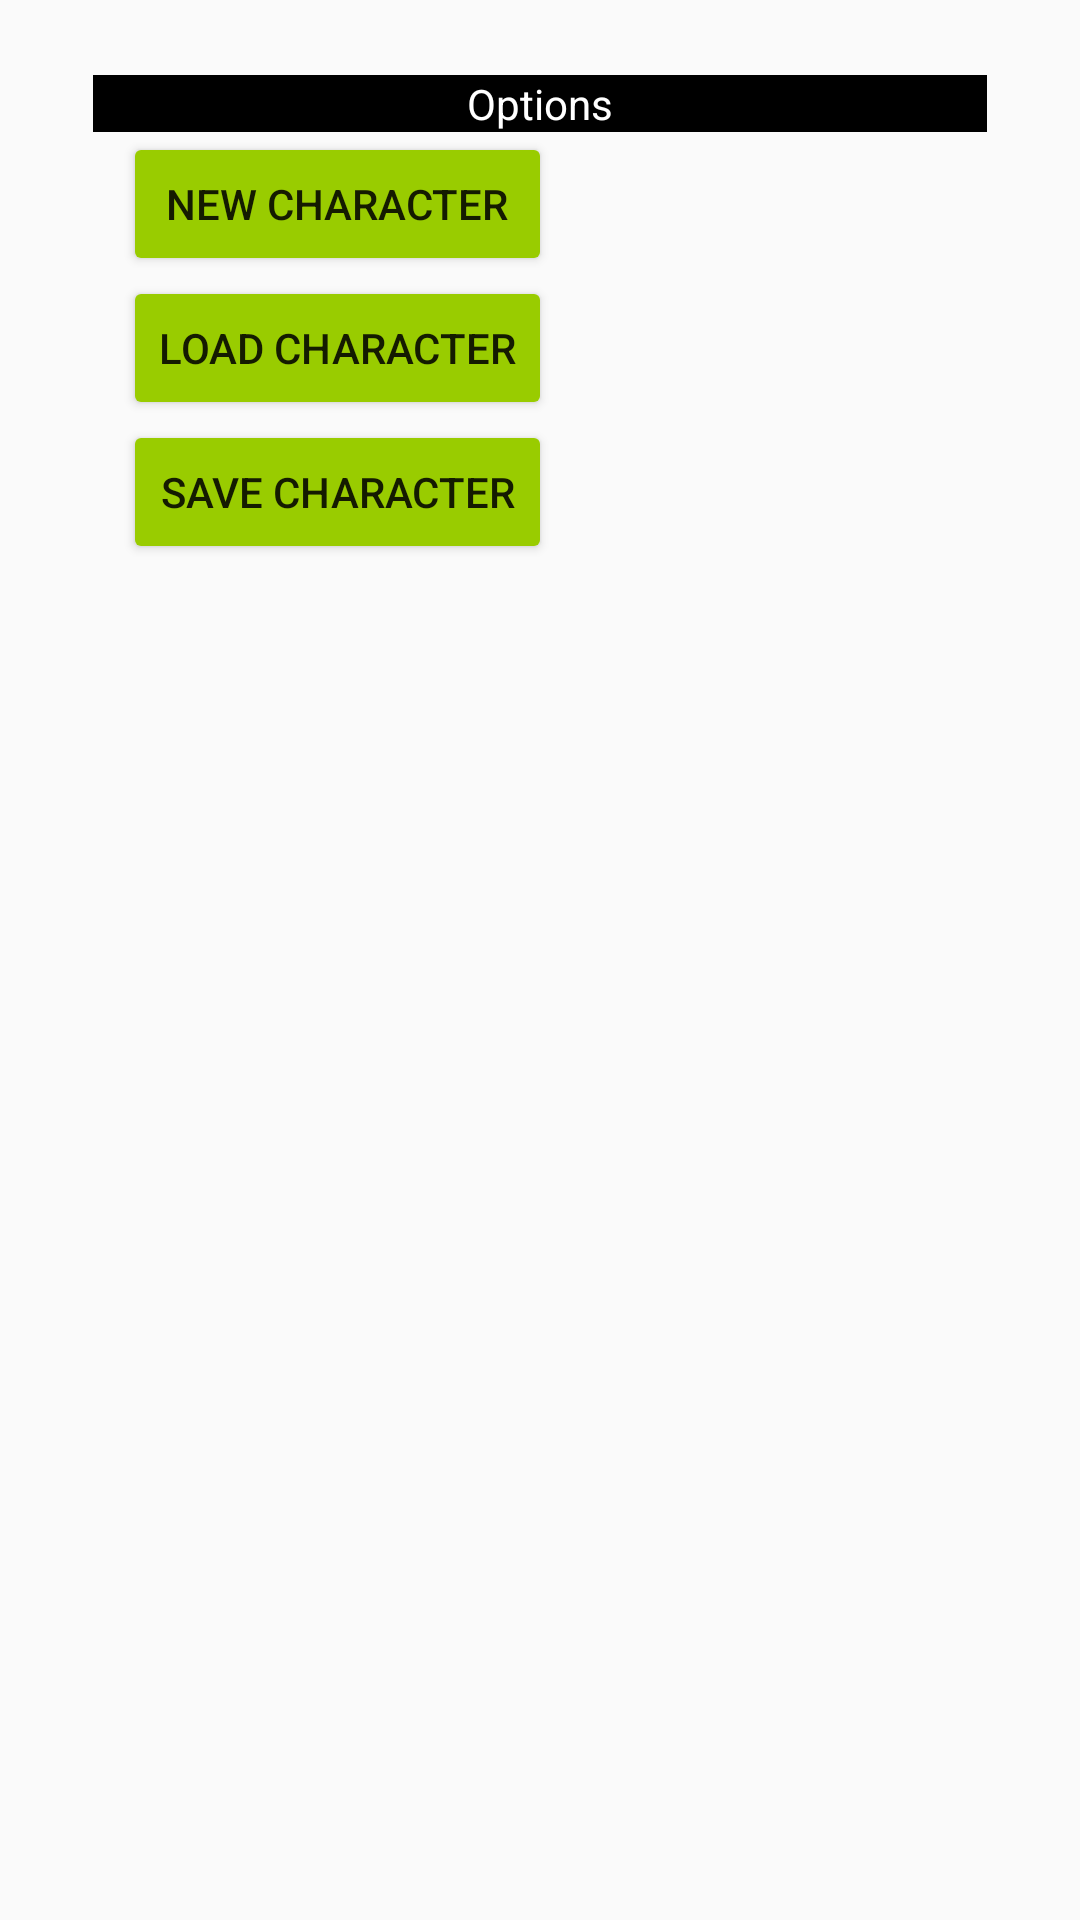

Produce the Android XML layout that renders to this screen, including the resource entries it uses.
<!-- AndroidManifest.xml: application theme AppTheme -->
<!-- res/layout/fragment_options.xml -->
<RelativeLayout xmlns:android="http://schemas.android.com/apk/res/android"
    xmlns:tools="http://schemas.android.com/tools"
    android:layout_width="match_parent"
    android:layout_height="match_parent"
    android:paddingBottom="@dimen/activity_vertical_margin"
    android:paddingLeft="@dimen/activity_horizontal_margin"
    android:paddingRight="@dimen/activity_horizontal_margin"
    android:paddingTop="@dimen/activity_vertical_margin"
    tools:context="soulstudios.gurpsc.PageFragment">

    <GridLayout
        android:layout_width="match_parent"
        android:layout_height="wrap_content"
        android:layout_margin="15dp"
        android:columnCount="1">

        <TextView
            android:id="@+id/Options"
            android:layout_width="match_parent"
            android:layout_height="wrap_content"
            android:background="@android:color/black"
            android:textColor="@android:color/white"
            android:gravity="center"
            android:text="Options" />

        <TableLayout
            android:layout_width="match_parent"
            android:layout_height="wrap_content"
            android:background="@drawable/outer_border">

            <TableRow
                android:layout_width="match_parent"
                android:layout_height="match_parent" >


                <Button
                    android:id="@+id/button_new"
                    android:layout_width="wrap_content"
                    android:layout_height="wrap_content"
                    android:layout_marginStart="10dp"
                    android:backgroundTint="@android:color/holo_green_light"
                    android:text="@string/but_new" />
            </TableRow>

            <TableRow
                android:layout_width="match_parent"
                android:layout_height="match_parent" >

                <Button
                    android:id="@+id/button_load"
                    android:layout_width="wrap_content"
                    android:layout_height="wrap_content"
                    android:layout_marginStart="10dp"
                    android:backgroundTint="@android:color/holo_green_light"
                    android:text="@string/but_load" />
            </TableRow>

            <TableRow
                android:layout_width="match_parent"
                android:layout_height="match_parent" >


                <Button
                    android:id="@+id/button_save"
                    android:layout_width="wrap_content"
                    android:layout_height="wrap_content"
                    android:layout_marginStart="10dp"
                    android:layout_marginBottom="10dp"
                    android:backgroundTint="@android:color/holo_green_light"
                    android:text="@string/but_save" />
            </TableRow>
        </TableLayout>


    </GridLayout>

</RelativeLayout>
<!-- resources referenced by this layout -->
<resources>
  <dimen name="activity_horizontal_margin">16dp</dimen>
  <dimen name="activity_vertical_margin">10dp</dimen>
  <string name="but_load">Load Character</string>
  <string name="but_new">New Character</string>
  <string name="but_save">Save Character</string>
  <style name="AppTheme" parent="Theme.AppCompat.Light.DarkActionBar">
          
          <item name="colorPrimary">@color/colorPrimary</item>
          <item name="colorPrimaryDark">@color/colorPrimaryDark</item>
          <item name="colorAccent">@android:color/holo_green_dark</item>
      </style>
  <!-- not gathered from this repository: default colours our renderer supplied (Android Studio template values) -->
  <color name="colorPrimary">#FF6200EE</color>
  <color name="colorPrimaryDark">#FF3700B3</color>
</resources>
